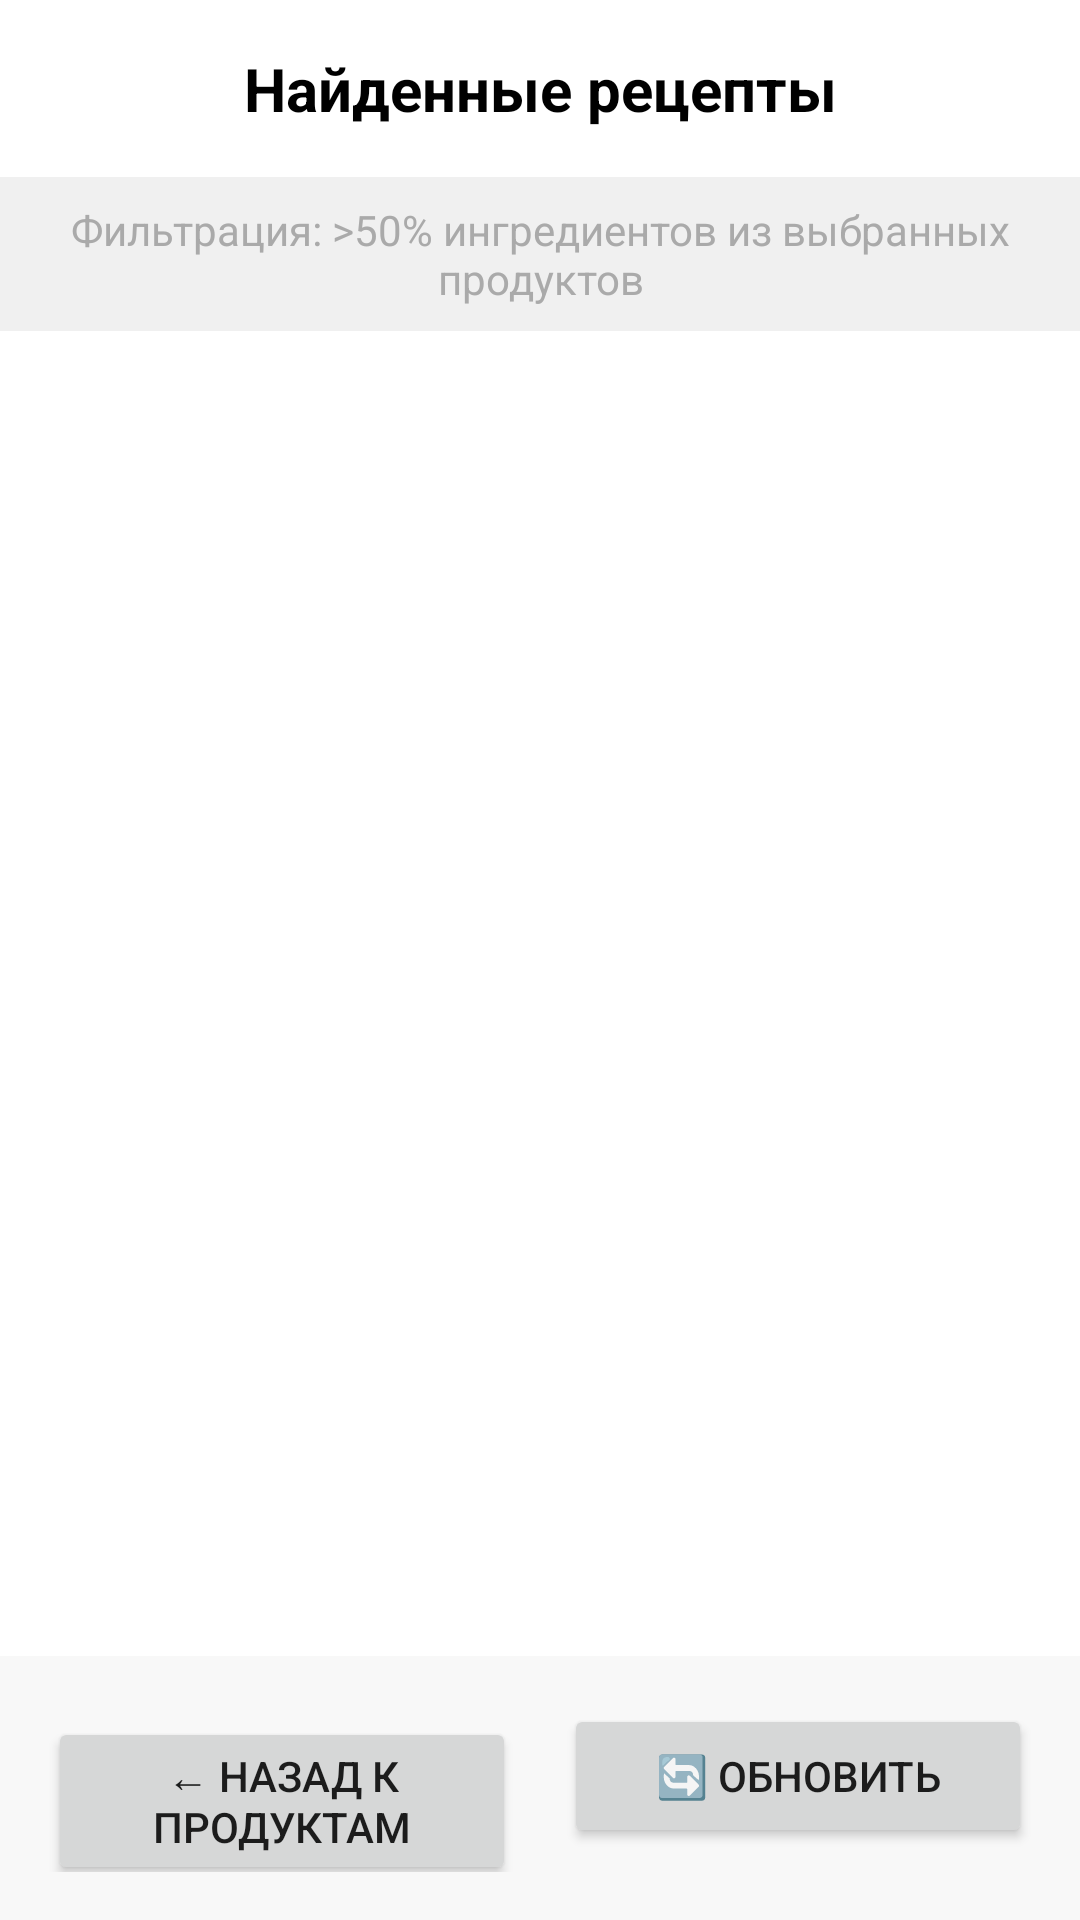

Reconstruct the res/layout file that produces this screen, plus the resources it refers to.
<!-- AndroidManifest.xml: application theme Theme.AppCompat.Light.NoActionBar -->
<!-- res/layout/activity_recipes.xml -->
<?xml version="1.0" encoding="utf-8"?>

<LinearLayout xmlns:android="http://schemas.android.com/apk/res/android"
    android:orientation="vertical"
    android:layout_width="match_parent"
    android:layout_height="match_parent"
    android:background="@android:color/white">

    <TextView
        android:id="@+id/titleTextView"
        android:layout_width="match_parent"
        android:layout_height="wrap_content"
        android:text="Найденные рецепты"
        android:textSize="20sp"
        android:textStyle="bold"
        android:gravity="center"
        android:padding="16dp"
        android:textColor="@android:color/black" />

    <TextView
        android:id="@+id/filterInfoTextView"
        android:layout_width="match_parent"
        android:layout_height="wrap_content"
        android:text="Фильтрация: >50% ингредиентов из выбранных продуктов"
        android:textSize="14sp"
        android:gravity="center"
        android:padding="8dp"
        android:textColor="@android:color/darker_gray"
        android:background="#F0F0F0" />

    <ListView
        android:id="@+id/recipesListView"
        android:layout_width="match_parent"
        android:layout_height="0dp"
        android:layout_weight="1"
        android:divider="@android:color/darker_gray"
        android:dividerHeight="1dp"
        android:padding="8dp" />

    <LinearLayout
        android:layout_width="match_parent"
        android:layout_height="wrap_content"
        android:orientation="horizontal"
        android:padding="16dp"
        android:background="#F8F8F8">

        <Button
            android:id="@+id/backButton"
            android:layout_width="0dp"
            android:layout_height="wrap_content"
            android:layout_weight="1"
            android:text="← Назад к продуктам"
            android:layout_marginEnd="8dp" />

        <Button
            android:id="@+id/refreshButton"
            android:layout_width="0dp"
            android:layout_height="wrap_content"
            android:layout_weight="1"
            android:text="🔄 Обновить"
            android:layout_marginStart="8dp" />

    </LinearLayout>

</LinearLayout>
<!-- resources referenced by this layout -->
<resources>

</resources>
